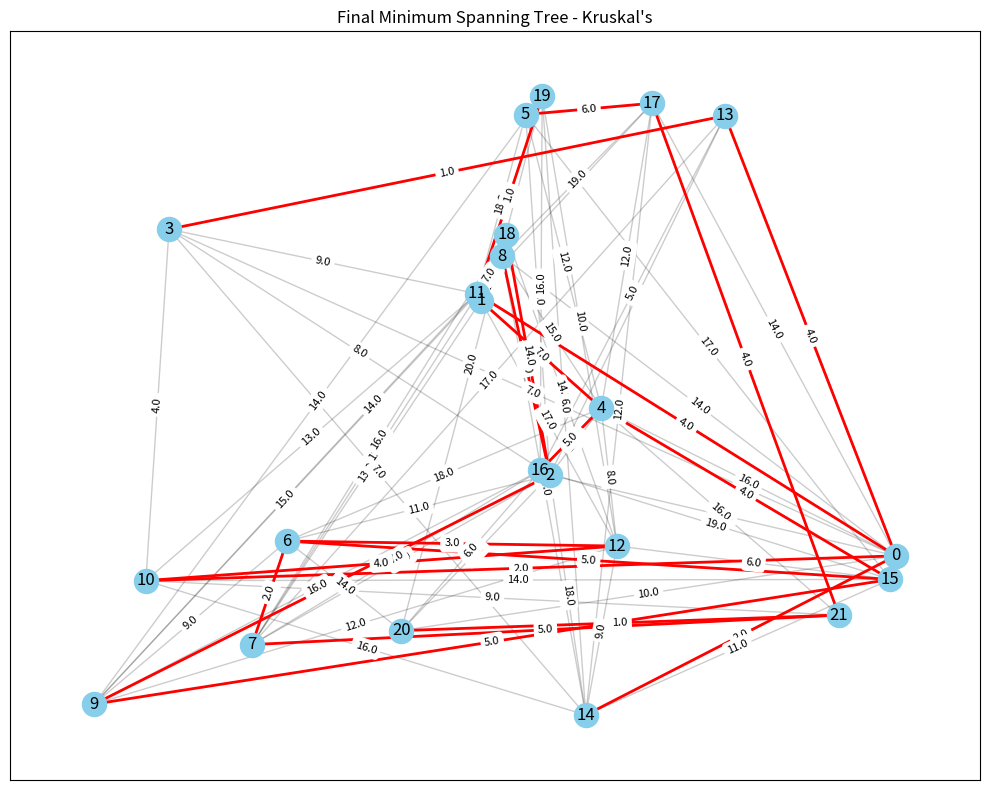
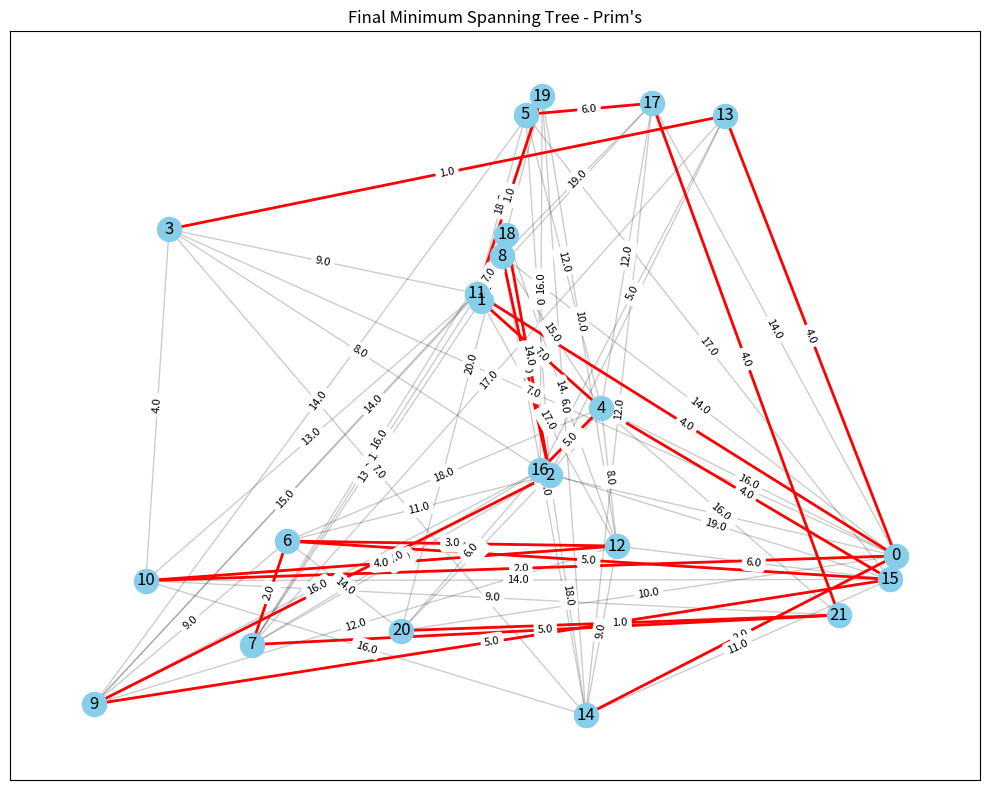
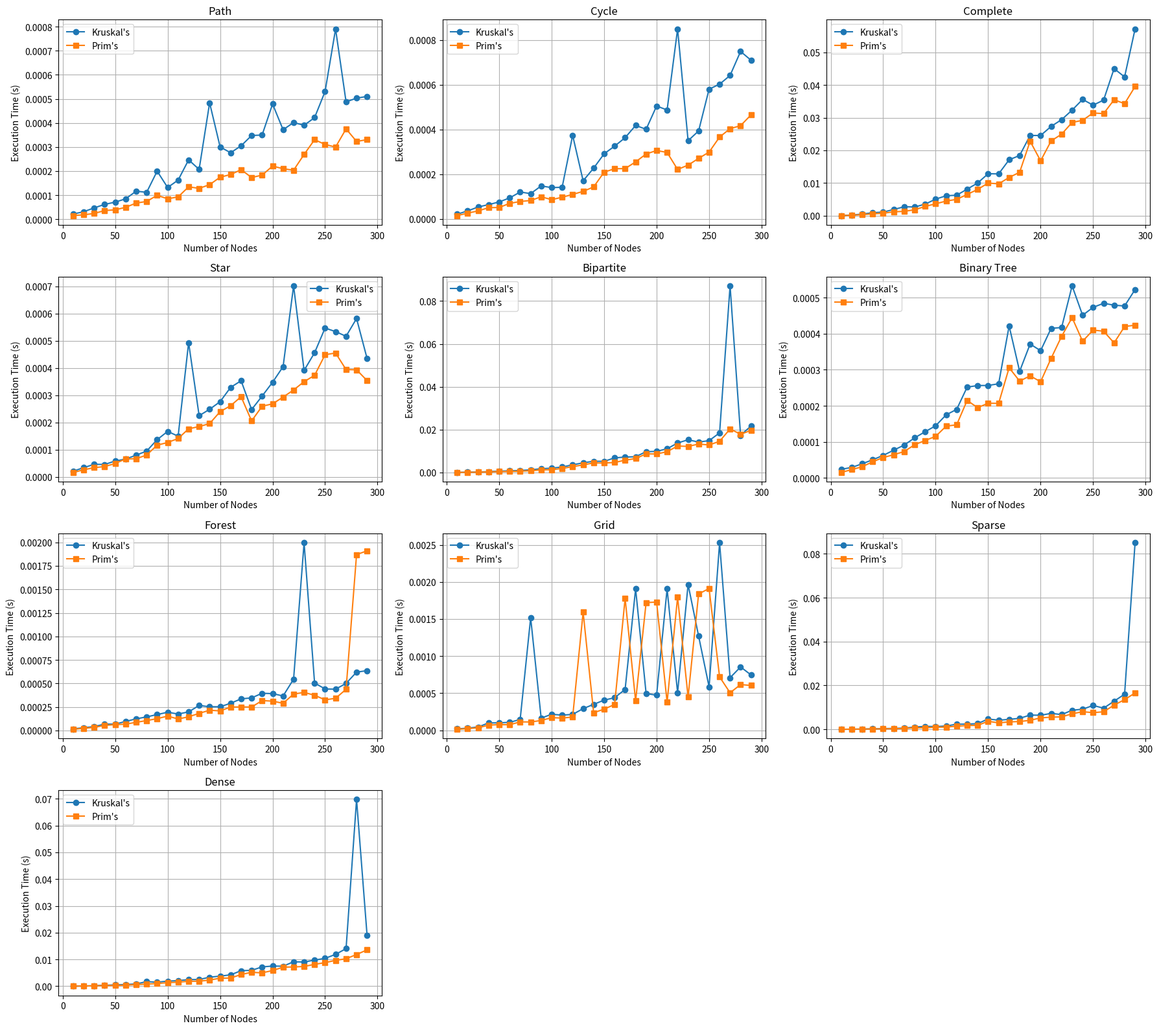

Recreate these plots in Python, in order.
"""
Minimum Spanning Tree Algorithms: Prim's and Kruskal's with Visualization
"""

import time
import heapq
import random
import matplotlib.pyplot as plt
import networkx as nx
import numpy as np
from matplotlib.animation import FuncAnimation


class DisjointSet:
    """Implementation of Disjoint Set data structure for Kruskal's algorithm"""

    def __init__(self, n):
        self.parent = list(range(n))
        self.rank = [0] * n

    def find(self, x):
        """Find the representative of the set containing x with path compression"""
        if self.parent[x] != x:
            self.parent[x] = self.find(self.parent[x])
        return self.parent[x]

    def union(self, x, y):
        """Union of two sets using rank heuristic"""
        root_x = self.find(x)
        root_y = self.find(y)

        if root_x == root_y:
            return False

        if self.rank[root_x] < self.rank[root_y]:
            self.parent[root_x] = root_y
        elif self.rank[root_x] > self.rank[root_y]:
            self.parent[root_y] = root_x
        else:
            self.parent[root_y] = root_x
            self.rank[root_x] += 1

        return True


def generate_random_graph(n, density=0.3, graph_type="sparse"):
    """
    Generate a random weighted graph with n nodes and given edge density or type.
    Supports various graph types.
    """
    # Borrowed logic from GraphAnalyzer.generate_graph
    import networkx as nx
    import numpy as np
    import random

    if graph_type == "path":
        G = nx.path_graph(n)
    elif graph_type == "cycle":
        G = nx.cycle_graph(n)
    elif graph_type == "complete":
        G = nx.complete_graph(n)
    elif graph_type == "star":
        G = nx.star_graph(n - 1)
    elif graph_type == "bipartite":
        half = n // 2
        G = nx.complete_bipartite_graph(half, n - half)
    elif graph_type == "binary_tree":
        depth = int(np.log2(n + 1))
        G = nx.balanced_tree(2, depth)
        if len(G.nodes) > n:
            G = G.subgraph(list(G.nodes)[:n]).copy()
    elif graph_type == "forest":
        depth = int(np.log2(n // 2 + 1))
        G1 = nx.balanced_tree(2, depth)
        G2 = nx.balanced_tree(2, depth)
        G = nx.disjoint_union(G1, G2)
        n1 = len(G1)
        if n1 < len(G.nodes):
            G.add_edge(0, n1)
        if len(G.nodes) > n:
            G = G.subgraph(list(G.nodes)[:n]).copy()
    elif graph_type == "dag":
        G = nx.DiGraph()
        for i in range(n - 1):
            G.add_edge(i, i + 1)
            if i < n - 2:
                G.add_edge(i, i + 2)
    elif graph_type == "directed_cycle":
        G = nx.DiGraph()
        for i in range(n - 1):
            G.add_edge(i, i + 1)
        G.add_edge(n - 1, 0)
        for i in range(0, n - 2, 2):
            G.add_edge(i, i + 2)
    elif graph_type == "grid":
        grid_size = int(np.sqrt(n))
        G = nx.grid_2d_graph(grid_size, grid_size)
        mapping = {node: i for i, node in enumerate(G.nodes())}
        G = nx.relabel_nodes(G, mapping)
    elif graph_type == "sparse":
        G = nx.gnp_random_graph(n, 0.1 if density is None else density, seed=42)
        while not nx.is_connected(G):
            G = nx.gnp_random_graph(n, 0.1 if density is None else density, seed=random.randint(0, 10000))
    elif graph_type == "dense":
        G = nx.gnp_random_graph(n, 0.7 if density is None else density, seed=42)
    else:
        G = nx.gnp_random_graph(n, 0.1 if density is None else density, seed=42)
        while not nx.is_connected(G):
            G = nx.gnp_random_graph(n, 0.1 if density is None else density, seed=random.randint(0, 10000))

    # Assign random positions for visualization
    positions = {i: (random.random(), random.random()) for i in range(len(G.nodes))}
    for i in G.nodes:
        G.nodes[i]["pos"] = positions[i]

    # Assign random weights to edges
    for u, v in G.edges():
        G[u][v]["weight"] = random.randint(1, 20)

    return G, positions


def kruskal_mst(G):
    """
    Implementation of Kruskal's algorithm to find minimum spanning tree
    Returns the MST and intermediate steps for visualization
    """
    n = G.number_of_nodes()
    edges = [(G[u][v]["weight"], u, v) for u, v in G.edges()]
    edges.sort()  # Sort edges by weight

    disjoint_set = DisjointSet(n)
    mst = []
    mst_weight = 0

    # For visualization, track steps
    steps = []

    for weight, u, v in edges:
        if disjoint_set.find(u) != disjoint_set.find(v):
            disjoint_set.union(u, v)
            mst.append((u, v, weight))
            mst_weight += weight

            # Record this step for visualization
            current_mst = mst.copy()
            steps.append((current_mst, (u, v)))

    return mst, mst_weight, steps


def prim_mst(G):
    """
    Implementation of Prim's algorithm to find minimum spanning tree
    Returns the MST and intermediate steps for visualization
    """
    if not G.nodes():
        return [], 0, []

    start_node = list(G.nodes())[0]
    mst = []
    mst_weight = 0
    visited = {start_node}
    edges = [
        (G[start_node][v]["weight"], start_node, v) for v in G.neighbors(start_node)
    ]
    heapq.heapify(edges)

    # For visualization, track steps
    steps = []

    while edges and len(visited) < G.number_of_nodes():
        weight, u, v = heapq.heappop(edges)

        if v not in visited:
            visited.add(v)
            mst.append((u, v, weight))
            mst_weight += weight

            # Record this step for visualization
            current_mst = mst.copy()
            steps.append((current_mst, (u, v)))

            # Add new edges to the priority queue
            for neighbor in G.neighbors(v):
                if neighbor not in visited:
                    heapq.heappush(edges, (G[v][neighbor]["weight"], v, neighbor))

    return mst, mst_weight, steps


def visualize_algorithm_steps(G, pos, steps, algorithm_name):
    """
    Visualize the steps of MST algorithm execution
    """
    fig, ax = plt.subplots(figsize=(10, 8))
    plt.title(f"{algorithm_name} Algorithm Visualization")

    # Draw the original graph
    edge_labels = {(u, v): f"{G[u][v]['weight']:.1f}" for u, v in G.edges()}

    def update(frame_idx):
        ax.clear()
        plt.title(f"{algorithm_name} Algorithm - Step {frame_idx+1}/{len(steps)}")

        # Draw all edges of the original graph (faded)
        nx.draw_networkx_edges(G, pos, alpha=0.2, ax=ax)

        # Draw nodes
        nx.draw_networkx_nodes(G, pos, node_size=300, node_color="skyblue", ax=ax)
        nx.draw_networkx_labels(G, pos, ax=ax)

        # Draw MST edges built so far
        mst_edges_so_far = [(u, v) for u, v, _ in steps[frame_idx][0]]
        if mst_edges_so_far:
            nx.draw_networkx_edges(
                G, pos, edgelist=mst_edges_so_far, width=2.0, edge_color="blue", ax=ax
            )

        # Highlight the edge just added in this step
        latest_edge = steps[frame_idx][1]
        if latest_edge:
            nx.draw_networkx_edges(
                G, pos, edgelist=[latest_edge], width=3.0, edge_color="red", ax=ax
            )

        # Add edge labels
        nx.draw_networkx_edge_labels(
            G, pos, edge_labels=edge_labels, font_size=8, ax=ax
        )

    ani = FuncAnimation(fig, update, frames=len(steps), interval=1000, repeat=False)
    plt.tight_layout()
    plt.show()


def visualize_final_mst(G, pos, mst, algorithm_name):
    """
    Visualize the final minimum spanning tree
    """
    plt.figure(figsize=(10, 8))
    plt.title(f"Final Minimum Spanning Tree - {algorithm_name}")

    # Draw all edges of the original graph (faded)
    nx.draw_networkx_edges(G, pos, alpha=0.2)

    # Draw nodes
    nx.draw_networkx_nodes(G, pos, node_size=300, node_color="skyblue")
    nx.draw_networkx_labels(G, pos)

    # Draw MST edges
    mst_edges = [(u, v) for u, v, _ in mst]
    nx.draw_networkx_edges(G, pos, edgelist=mst_edges, width=2.0, edge_color="red")

    # Add edge labels
    edge_labels = {(u, v): f"{G[u][v]['weight']:.1f}" for u, v in G.edges()}
    nx.draw_networkx_edge_labels(G, pos, edge_labels=edge_labels, font_size=8)

    plt.tight_layout()
    plt.show()


def compare_algorithms(node_sizes, trials=3, density=0.3):
    """
    Compare the performance of Kruskal's and Prim's algorithms
    with increasing graph sizes and various graph types.
    """
    graph_types = [
        "path", "cycle", "complete", "star", "bipartite", "binary_tree",
        "forest", "grid", "sparse", "dense"
    ]
    results = {}

    for graph_type in graph_types:
        kruskal_times = []
        prim_times = []
        print(f"\nTesting graph type: {graph_type}")
        for n in node_sizes:
            k_time = 0
            p_time = 0
            for _ in range(trials):
                G, pos = generate_random_graph(n, density, graph_type=graph_type)
                # Time Kruskal's algorithm
                start = time.time()
                kruskal_mst(G)
                k_time += time.time() - start
                # Time Prim's algorithm
                start = time.time()
                prim_mst(G)
                p_time += time.time() - start
            kruskal_times.append(k_time / trials)
            prim_times.append(p_time / trials)
            print(f"Nodes: {n}, Kruskal: {k_time/trials:.6f}s, Prim: {p_time/trials:.6f}s")
        results[graph_type] = {
            "node_sizes": node_sizes,
            "kruskal_times": kruskal_times,
            "prim_times": prim_times,
        }
    return results


def plot_performance(results):
    """
    Plot performance comparison between Kruskal's and Prim's algorithms for all graph types.
    """
    import matplotlib.pyplot as plt

    num_types = len(results)
    cols = 3
    rows = (num_types + cols - 1) // cols
    plt.figure(figsize=(6 * cols, 4 * rows))

    for idx, (graph_type, data) in enumerate(results.items()):
        plt.subplot(rows, cols, idx + 1)
        plt.plot(data["node_sizes"], data["kruskal_times"], "o-", label="Kruskal's")
        plt.plot(data["node_sizes"], data["prim_times"], "s-", label="Prim's")
        plt.xlabel("Number of Nodes")
        plt.ylabel("Execution Time (s)")
        plt.title(graph_type.replace("_", " ").title())
        plt.legend()
        plt.grid(True)
    plt.tight_layout()
    plt.show()


# Main function to demonstrate the algorithms
def main():
    # Generate a random graph for demonstration
    n = 22  # number of nodes
    G, pos = generate_random_graph(n)

    print(f"Generated graph with {n} nodes and {G.number_of_edges()} edges")

    # Run Kruskal's algorithm
    kruskal_result, kruskal_weight, kruskal_steps = kruskal_mst(G)
    print(f"Kruskal's MST weight: {kruskal_weight:.2f}")

    # Run Prim's algorithm
    prim_result, prim_weight, prim_steps = prim_mst(G)
    print(f"Prim's MST weight: {prim_weight:.2f}")

    # Visualize algorithm steps
    visualize_algorithm_steps(G, pos, kruskal_steps, "Kruskal's")
    visualize_algorithm_steps(G, pos, prim_steps, "Prim's")

    # # Visualize final MSTs
    visualize_final_mst(G, pos, kruskal_result, "Kruskal's")
    visualize_final_mst(G, pos, prim_result, "Prim's")

    # Performance comparison with different graph sizes
    node_sizes = [i * 10 for i in range(1, 30)]
    results = compare_algorithms(node_sizes)
    plot_performance(results)


if __name__ == "__main__":
    main()
